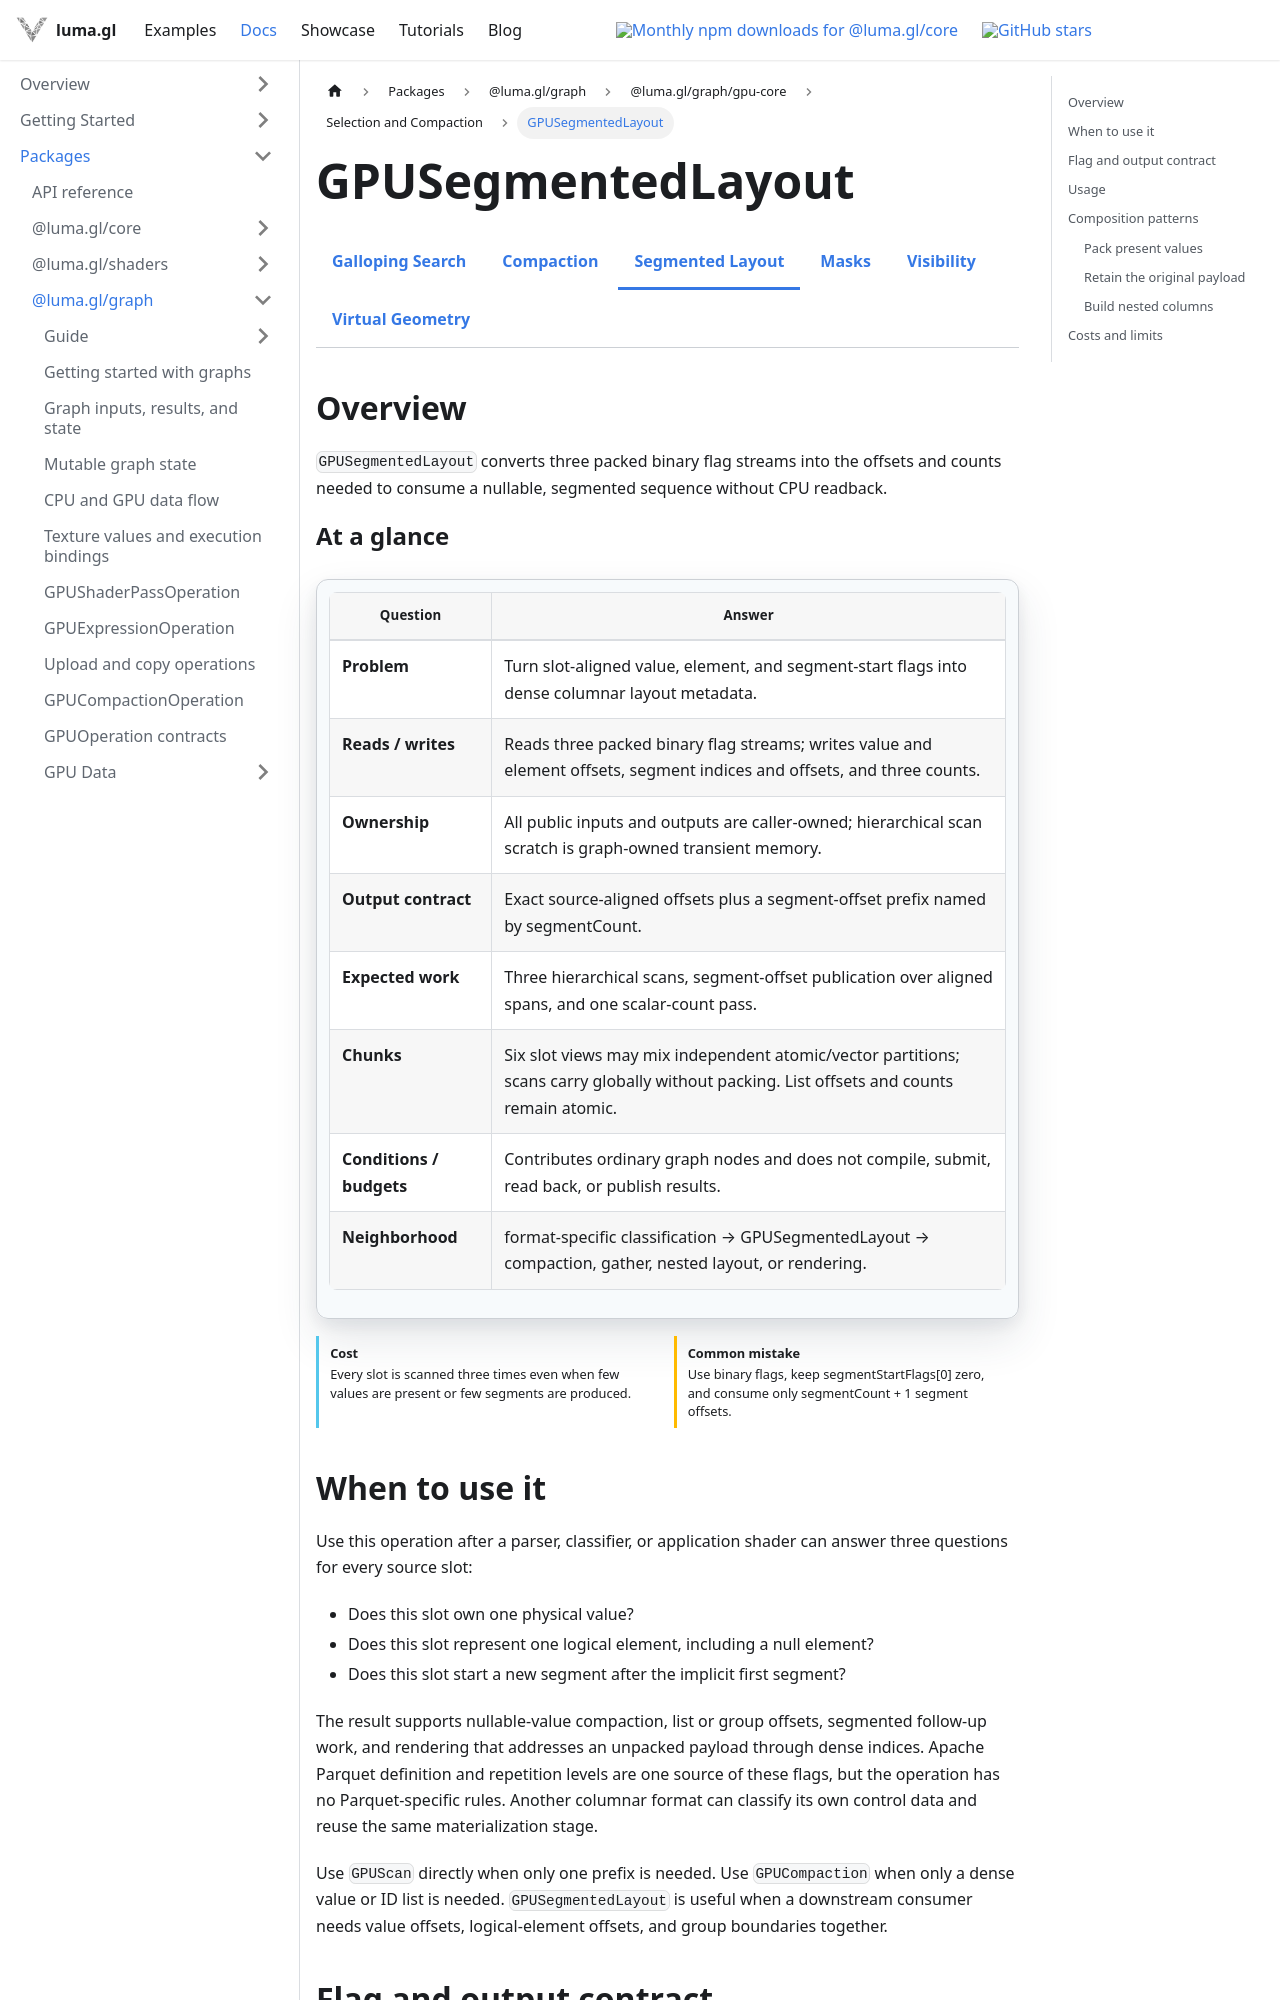

repository: visgl/luma.gl · page: next/docs/api-reference/experimental/gpu-core/gpu-segmented-layout.html · generator: docusaurus

import {GPUCoreDocsTabs} from '@site/src/components/docs/gpu-core-docs-tabs';
import {GPUOperationContract} from '@site/src/components/docs/gpu-operation-contract';

# GPUSegmentedLayout

<GPUCoreDocsTabs active="segmented-layout" />

## Overview

`GPUSegmentedLayout` converts three packed binary flag streams into the offsets and counts needed
to consume a nullable, segmented sequence without CPU readback.

<GPUOperationContract operation="gpu-segmented-layout" />

## When to use it

Use this operation after a parser, classifier, or application shader can answer three questions for
every source slot:

- Does this slot own one physical value?
- Does this slot represent one logical element, including a null element?
- Does this slot start a new segment after the implicit first segment?

The result supports nullable-value compaction, list or group offsets, segmented follow-up work, and
rendering that addresses an unpacked payload through dense indices. Apache Parquet definition and
repetition levels are one source of these flags, but the operation has no Parquet-specific rules.
Another columnar format can classify its own control data and reuse the same materialization stage.

Use `GPUScan` directly when only one prefix is needed. Use `GPUCompaction` when only a dense value or
ID list is needed. `GPUSegmentedLayout` is useful when a downstream consumer needs value offsets,
logical-element offsets, and group boundaries together.
